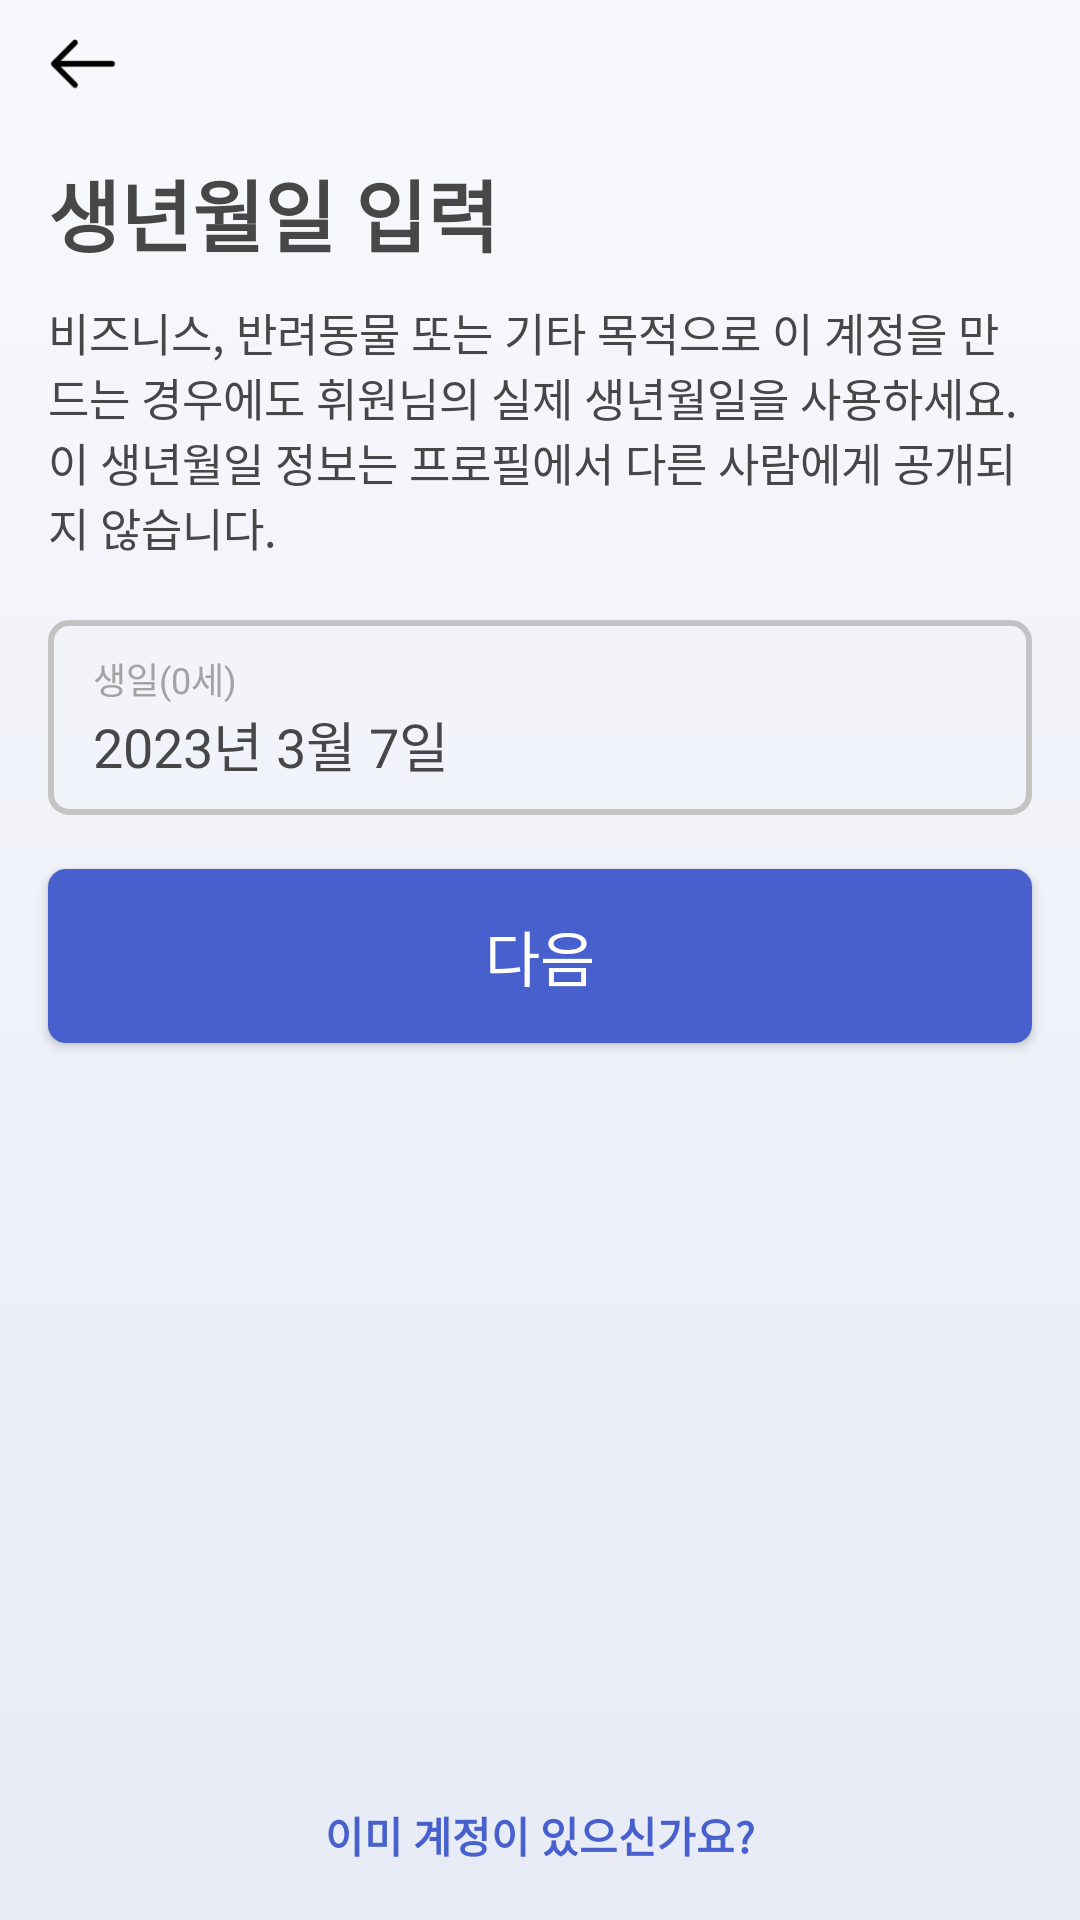

The Android layout XML behind this screen, and the referenced resources:
<!-- AndroidManifest.xml: activity theme AppTheme.Login -->
<!-- res/layout/activity_enter_birth_date.xml -->
<?xml version="1.0" encoding="utf-8"?>
<androidx.constraintlayout.widget.ConstraintLayout xmlns:android="http://schemas.android.com/apk/res/android"
    xmlns:app="http://schemas.android.com/apk/res-auto"
    xmlns:tools="http://schemas.android.com/tools"
    android:layout_width="match_parent"
    android:layout_height="match_parent"
    android:background="@drawable/login_bg"
    android:fitsSystemWindows="true">

    <androidx.constraintlayout.widget.Guideline
        android:id="@+id/guideline_left"
        android:layout_width="wrap_content"
        android:layout_height="wrap_content"
        android:orientation="vertical"
        app:layout_constraintGuide_begin="16dp" />

    <androidx.constraintlayout.widget.Guideline
        android:id="@+id/guideline_right"
        android:layout_width="wrap_content"
        android:layout_height="wrap_content"
        android:orientation="vertical"
        app:layout_constraintGuide_end="16dp" />

    <ImageView
        android:id="@+id/tb_back"
        android:layout_width="24dp"
        android:layout_height="0dp"
        android:layout_marginTop="10dp"
        android:src="@drawable/ic_menu_back"
        app:layout_constraintDimensionRatio="H,1:1"
        app:layout_constraintStart_toStartOf="@id/guideline_left"
        app:layout_constraintTop_toTopOf="parent" />

    <TextView
        android:id="@+id/txt_title"
        android:layout_width="wrap_content"
        android:layout_height="wrap_content"
        android:layout_marginTop="18dp"
        android:text="생년월일 입력"
        android:textColor="@color/blackForText"
        android:textSize="26sp"
        android:textStyle="bold"
        app:layout_constraintStart_toStartOf="@+id/guideline_left"
        app:layout_constraintTop_toBottomOf="@+id/tb_back" />

    <TextView
        android:id="@+id/txt_detail1"
        android:layout_width="0dp"
        android:layout_height="wrap_content"
        android:layout_marginTop="10dp"
        android:text="비즈니스, 반려동물 또는 기타 목적으로 이 계정을 만드는 경우에도 휘원님의 실제 생년월일을 사용하세요. 이 생년월일 정보는 프로필에서 다른 사람에게 공개되지 않습니다."
        android:textColor="@color/blackForText"
        android:textSize="15sp"
        android:textStyle="normal"
        app:layout_constraintEnd_toStartOf="@+id/guideline_right"
        app:layout_constraintStart_toStartOf="@+id/guideline_left"
        app:layout_constraintTop_toBottomOf="@+id/txt_title" />

    <androidx.constraintlayout.widget.ConstraintLayout
        android:id="@+id/btn_date_picker"
        android:layout_width="0dp"
        android:layout_height="65dp"
        android:layout_marginTop="20dp"
        android:background="@drawable/login_edittext_bg"
        app:layout_constraintEnd_toStartOf="@+id/guideline_right"
        app:layout_constraintStart_toStartOf="@+id/guideline_left"
        app:layout_constraintTop_toBottomOf="@+id/txt_detail1">

        <TextView
            android:id="@+id/txt_age"
            android:layout_width="wrap_content"
            android:layout_height="wrap_content"
            android:elevation="2dp"
            android:text="생일(0세)"
            android:textColor="@color/grayForText"
            android:textSize="12sp"
            android:layout_marginStart="15dp"
            app:layout_constraintStart_toStartOf="@+id/btn_date_picker"
            app:layout_constraintBottom_toTopOf="@+id/txt_bith_date"
            app:layout_constraintTop_toTopOf="@+id/btn_date_picker"
            app:layout_constraintVertical_chainStyle="packed"/>

        <TextView
            android:id="@+id/txt_bith_date"
            android:layout_width="wrap_content"
            android:layout_height="wrap_content"
            android:elevation="2dp"
            android:text="2023년 3월 7일"
            android:textColor="@color/blackForText"
            android:textSize="18sp"
            android:layout_marginStart="15dp"
            app:layout_constraintStart_toStartOf="@+id/btn_date_picker"
            app:layout_constraintBottom_toBottomOf="@+id/btn_date_picker"
            app:layout_constraintTop_toBottomOf="@+id/txt_age" />

    </androidx.constraintlayout.widget.ConstraintLayout>

    <androidx.appcompat.widget.AppCompatButton
        android:id="@+id/btn_next"
        android:layout_width="0dp"
        android:layout_height="58dp"
        android:layout_marginTop="18dp"
        android:background="@drawable/login_btn1"
        android:gravity="center"
        android:text="다음"
        android:textColor="@color/white"
        android:textSize="20sp"
        app:layout_constraintEnd_toStartOf="@+id/guideline_right"
        app:layout_constraintStart_toStartOf="@+id/guideline_left"
        app:layout_constraintTop_toBottomOf="@+id/btn_date_picker" />

    <TextView
        android:id="@+id/txt_bottom"
        android:layout_width="wrap_content"
        android:layout_height="wrap_content"
        android:layout_marginBottom="18dp"
        android:text="이미 계정이 있으신가요?"
        android:textColor="@color/login_btn_1"
        android:textSize="14sp"
        android:textStyle="bold"
        app:layout_constraintBottom_toBottomOf="parent"
        app:layout_constraintEnd_toEndOf="parent"
        app:layout_constraintStart_toStartOf="parent" />


</androidx.constraintlayout.widget.ConstraintLayout>
<!-- resources referenced by this layout -->
<resources>
  <color name="blackForText">#474747</color>
  <color name="grayForText">#A3A3A3</color>
  <color name="login_btn_1">#4860CD</color>
  <color name="white">#FFFFFF</color>
  <!-- drawable ic_menu_back: png bitmap (drawable, 3724 bytes) -->
  <!-- drawable login_bg (drawable) -->
  <?xml version="1.0" encoding="utf-8"?>
  <shape xmlns:android="http://schemas.android.com/apk/res/android"
      android:shape="rectangle">
  
      <gradient
          android:startColor="#F8F9FC"
          android:endColor="#E7EBF6"
          android:angle="270"/>
  </shape>
  <!-- drawable login_btn1 (drawable) -->
  <?xml version="1.0" encoding="utf-8"?>
  <shape xmlns:android="http://schemas.android.com/apk/res/android"
      android:shape="rectangle">
  
      <solid android:color="@color/login_btn_1"/>
      <corners android:radius="6dp"/>
  
  </shape>
  <!-- drawable login_edittext_bg (drawable) -->
  <?xml version="1.0" encoding="utf-8"?>
  <shape xmlns:android="http://schemas.android.com/apk/res/android"
      android:shape="rectangle">
  
      <solid android:color="@color/transparent"/>
      <stroke android:width="2dp" android:color="@color/login_unclicked" />
      <corners android:radius="6dp"/>
  
  
  </shape>
  <style name="AppTheme.Login" parent="Theme.MaterialComponents.NoActionBar">
          <item name="windowActionBar">false</item>
          <item name="windowNoTitle">true</item>
          <item name="android:statusBarColor">#F5F7FD</item>
          <item name="android:windowLightStatusBar">true</item>
          <item name="colorControlActivated">@color/blackForText</item>
      </style>
  <color name="transparent">#00FFFFFF</color>
  <color name="login_unclicked">#C3C3C3</color>
</resources>
